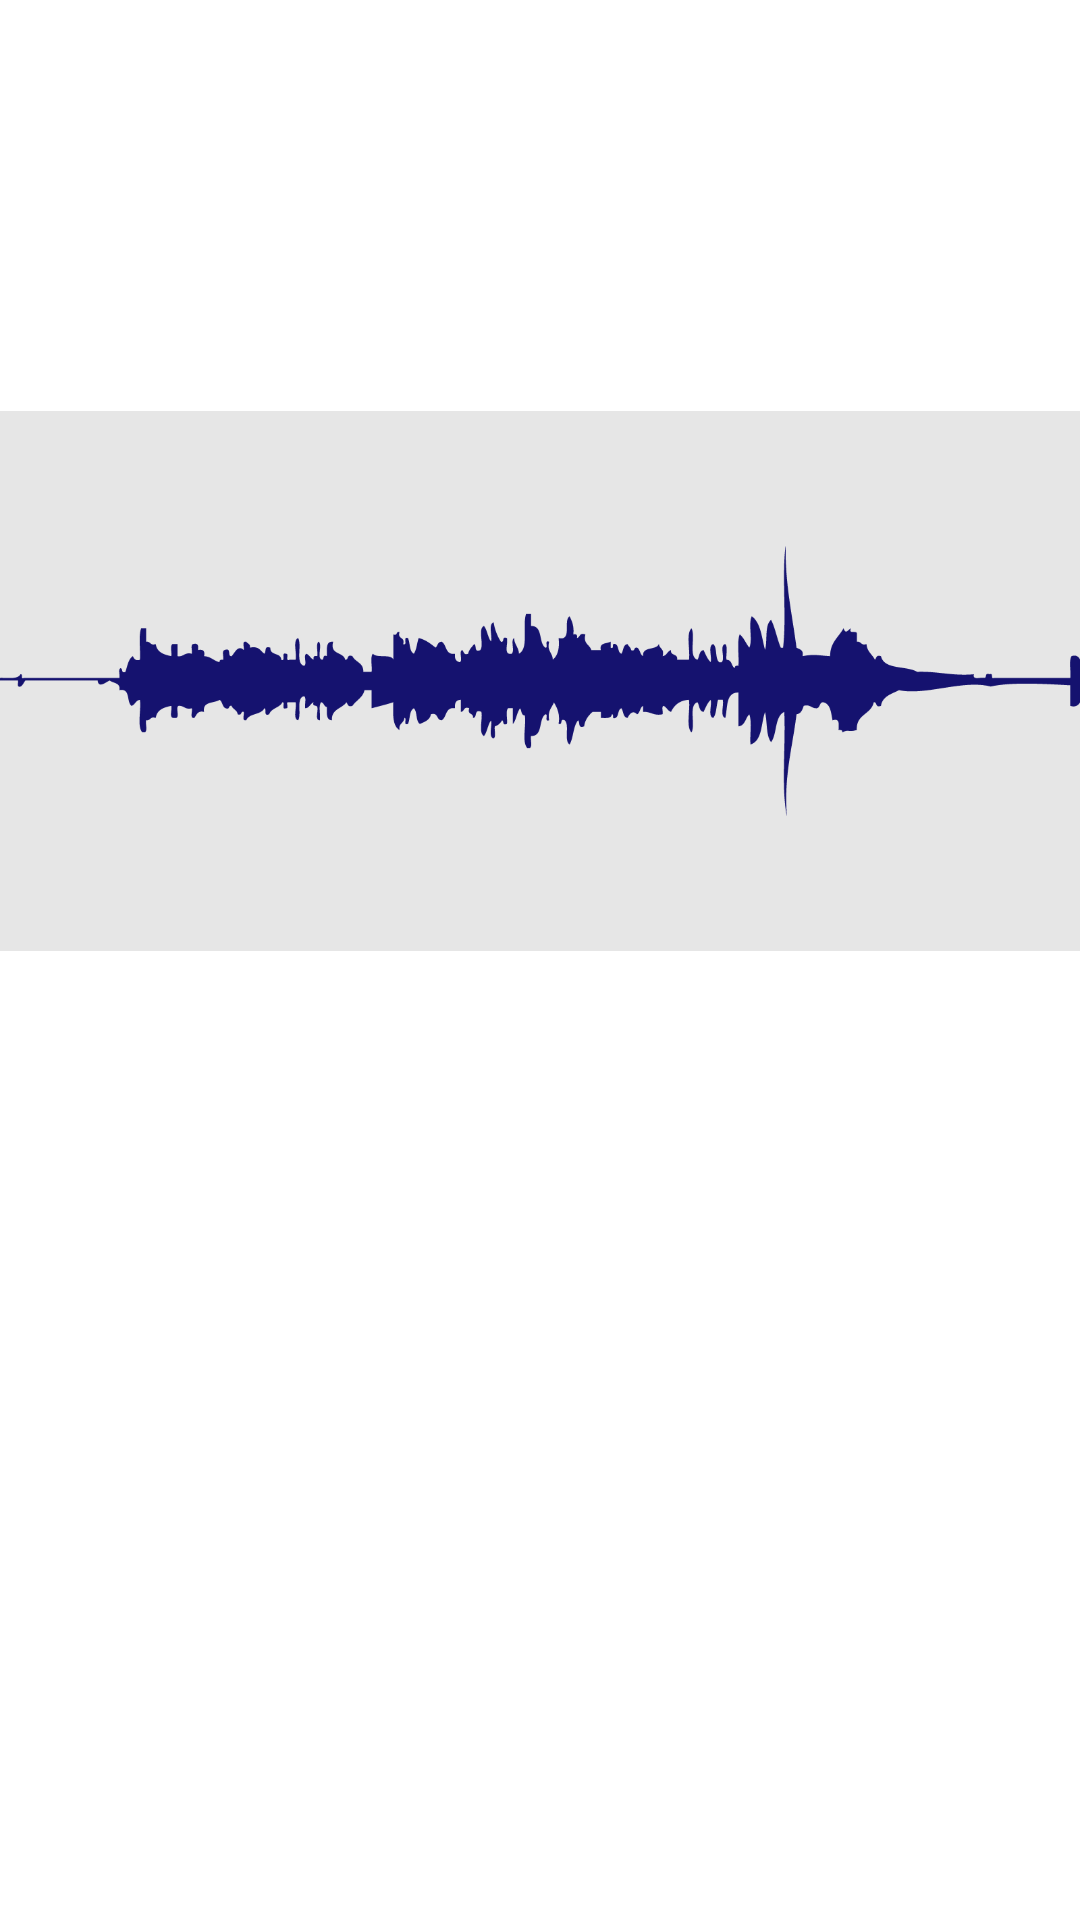

Here is an Android app screen rendered from its layout file. Give the layout XML and the strings, colors and styles it references.
<!-- AndroidManifest.xml: application theme AppTheme -->
<!-- res/layout/playing_main.xml -->
<?xml version="1.0" encoding="utf-8"?>
<LinearLayout xmlns:android="http://schemas.android.com/apk/res/android"
    android:layout_width="match_parent"
    android:layout_height="match_parent"
    android:orientation="vertical" >
    <TextView
        android:id="@+id/txt_playing_title"
        android:layout_width="match_parent"
        android:layout_height="wrap_content"
        android:textSize="20sp"/>
    
    <ImageView
        android:id="@+id/img_wave"
        android:layout_width="match_parent"
        android:layout_height="400dp"
        android:src="@drawable/wave1"/>
    
    <ImageView 
        android:id="@+id/img_play_pause"
        android:layout_width="70dp"
        android:layout_height="70dp"
        android:layout_gravity="center_horizontal"/>
    
    <ProgressBar
        android:id="@+id/progress_play"
    	android:layout_width="match_parent"
    	android:layout_height="wrap_content"
    	style="?android:attr/progressBarStyleHorizontal"/>
    <LinearLayout
        android:layout_width="match_parent"
        android:layout_height="wrap_content"
        android:orientation="horizontal">
        <TextView 
            android:id="@+id/txt_now_played"
            android:layout_width="match_parent"
            android:layout_height="wrap_content"
            android:layout_weight="1"
            android:gravity="left"
            android:textSize="16sp"/>
        <TextView 
            android:id="@+id/txt_total_length"
            android:layout_width="wrap_content"
            android:layout_height="wrap_content"
            android:gravity="right"
            android:textSize="16sp"/>
    </LinearLayout>
    
    
    
</LinearLayout>
<!-- resources referenced by this layout -->
<resources>
  <!-- drawable wave1: png bitmap (drawable-hdpi, 26964 bytes) -->
  <style name="AppTheme" parent="AppBaseTheme">
                
      </style>
</resources>
